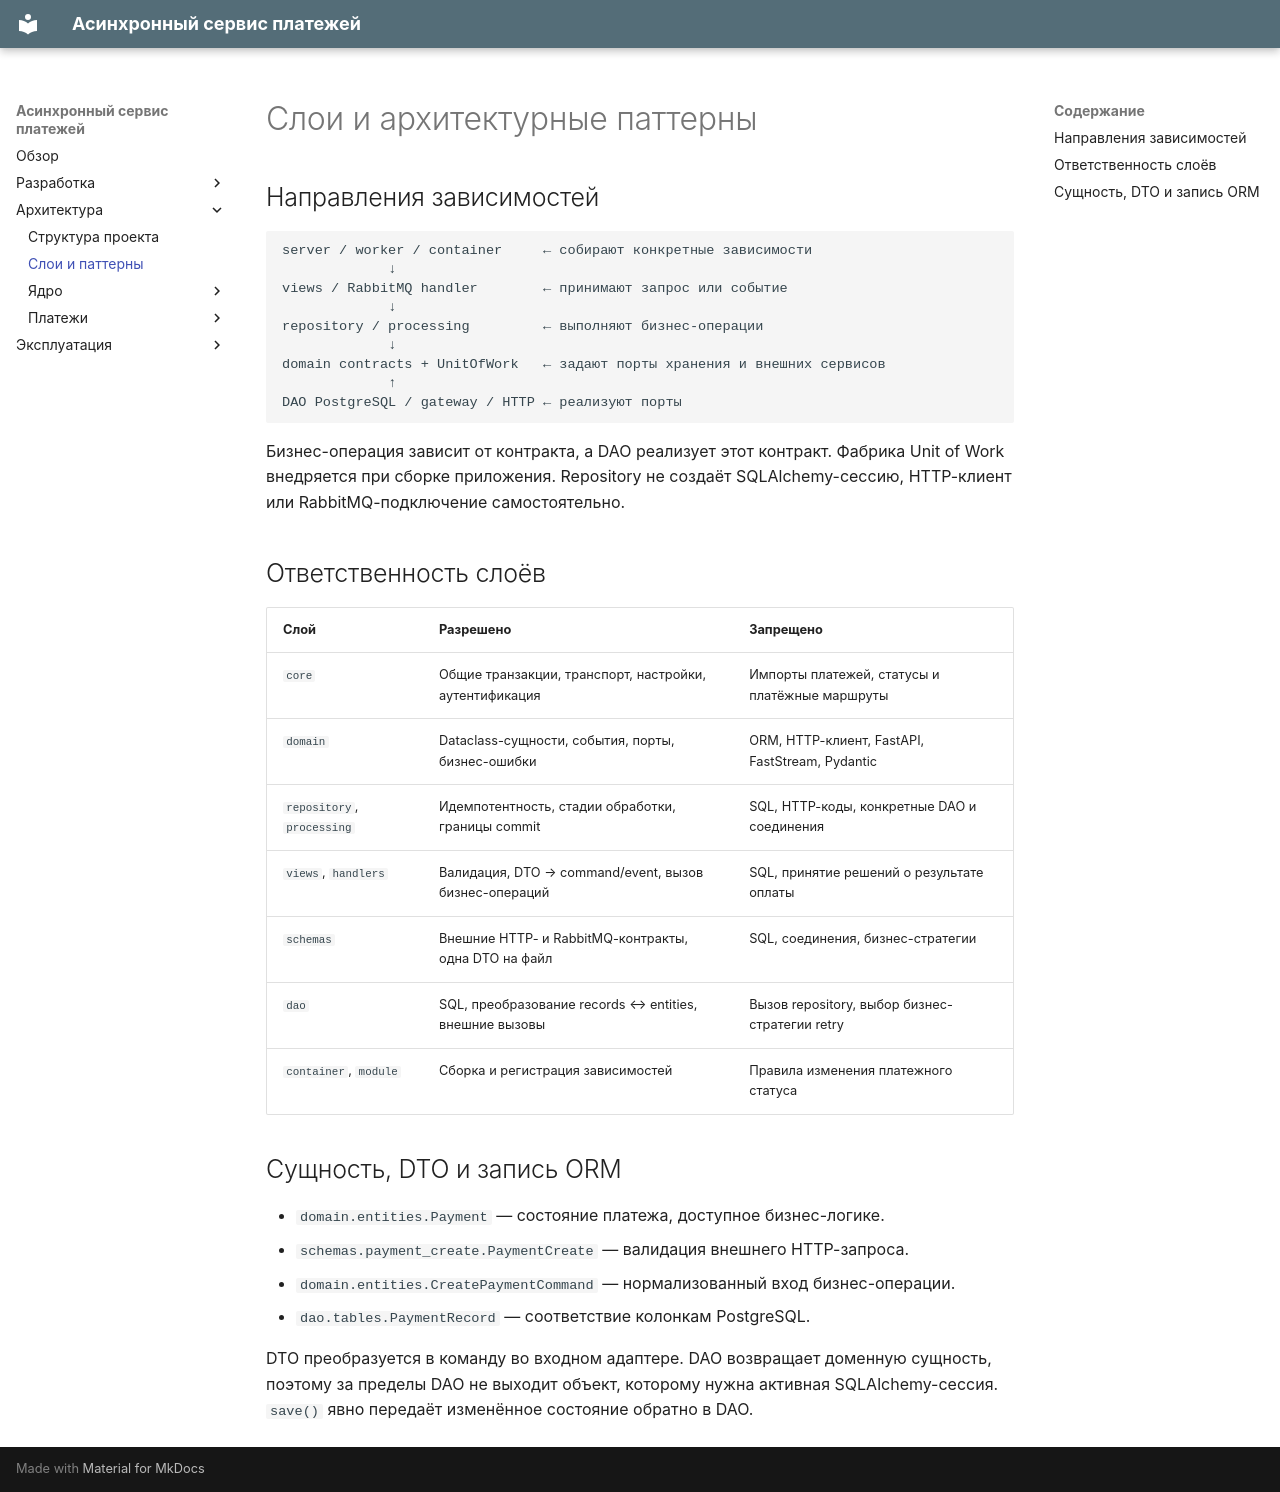

repository: Bambaleil/TestTask · page: tech/application_layers.html · generator: mkdocs

# Слои и архитектурные паттерны

## Направления зависимостей

```text
server / worker / container     ← собирают конкретные зависимости
             ↓
views / RabbitMQ handler        ← принимают запрос или событие
             ↓
repository / processing         ← выполняют бизнес-операции
             ↓
domain contracts + UnitOfWork   ← задают порты хранения и внешних сервисов
             ↑
DAO PostgreSQL / gateway / HTTP ← реализуют порты
```

Бизнес-операция зависит от контракта, а DAO реализует этот контракт.
Фабрика Unit of Work внедряется при сборке приложения. Repository не создаёт
SQLAlchemy-сессию, HTTP-клиент или RabbitMQ-подключение самостоятельно.

## Ответственность слоёв

| Слой | Разрешено | Запрещено |
| --- | --- | --- |
| `core` | Общие транзакции, транспорт, настройки, аутентификация | Импорты платежей, статусы и платёжные маршруты |
| `domain` | Dataclass-сущности, события, порты, бизнес-ошибки | ORM, HTTP-клиент, FastAPI, FastStream, Pydantic |
| `repository`, `processing` | Идемпотентность, стадии обработки, границы commit | SQL, HTTP-коды, конкретные DAO и соединения |
| `views`, `handlers` | Валидация, DTO → command/event, вызов бизнес-операций | SQL, принятие решений о результате оплаты |
| `schemas` | Внешние HTTP- и RabbitMQ-контракты, одна DTO на файл | SQL, соединения, бизнес-стратегии |
| `dao` | SQL, преобразование records ↔ entities, внешние вызовы | Вызов repository, выбор бизнес-стратегии retry |
| `container`, `module` | Сборка и регистрация зависимостей | Правила изменения платежного статуса |

## Сущность, DTO и запись ORM

- `domain.entities.Payment` — состояние платежа, доступное бизнес-логике.
- `schemas.payment_create.PaymentCreate` — валидация внешнего HTTP-запроса.
- `domain.entities.CreatePaymentCommand` — нормализованный вход бизнес-операции.
- `dao.tables.PaymentRecord` — соответствие колонкам PostgreSQL.

DTO преобразуется в команду во входном адаптере. DAO возвращает доменную
сущность, поэтому за пределы DAO не выходит объект, которому нужна активная
SQLAlchemy-сессия. `save()` явно передаёт изменённое состояние обратно в DAO.
